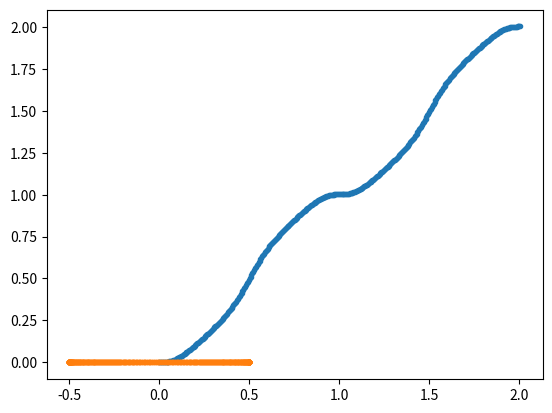

Here is the Python script that generated this plot:
#!/usr/bin/env python3
# -*- coding: utf-8 -*-
"""
Created on Tue Dec  5 11:31:57 2023

@author: mfurquan
"""

import numpy as np
import matplotlib.pyplot as plt

N = 401
AR = 250.0
a = 0.5/AR
b = 0.5 - a

s = np.linspace(0, 4*b+2*np.pi*a,N)

def plate(s,a,b):
    if(s < np.pi*a/2):
        theta = s/a
        return np.array([b+a*np.cos(theta),a*np.sin(theta)])
    elif(s < 2*b+np.pi*a/2):
        return np.array([b+np.pi*a/2-s,a])
    elif(s < 2*b+3*np.pi*a/2):
        theta = (s-2*b)/a
        return np.array([-b+a*np.cos(theta),a*np.sin(theta)])
    elif(s < 4*b+3*np.pi*a/2):
        return np.array([s-3*b-3*np.pi*a/2,-a])
    else:
        theta = (s-4*b)/a
        return np.array([b+a*np.cos(theta),a*np.sin(theta)])

def trans(s,a,b):
    L = 4*b + 2*np.pi*a
    return (4*np.pi*s/L - np.sin(np.sin(np.sin(np.sin(np.sin(4*np.pi*s/L))))))*L/(4*np.pi)

r = np.empty([N,2])
for i in range(N):
    #r[i,:] = plate(s[i],a,b)
    r[i,:] = plate(trans(s[i],a,b),a,b)
    
y = np.empty([N])
for i in range(N):
    y[i] = trans(s[i],a,b)

plt.plot(s,y,'.-')
plt.show()
plt.plot(r[:,0],r[:,1],'.-')